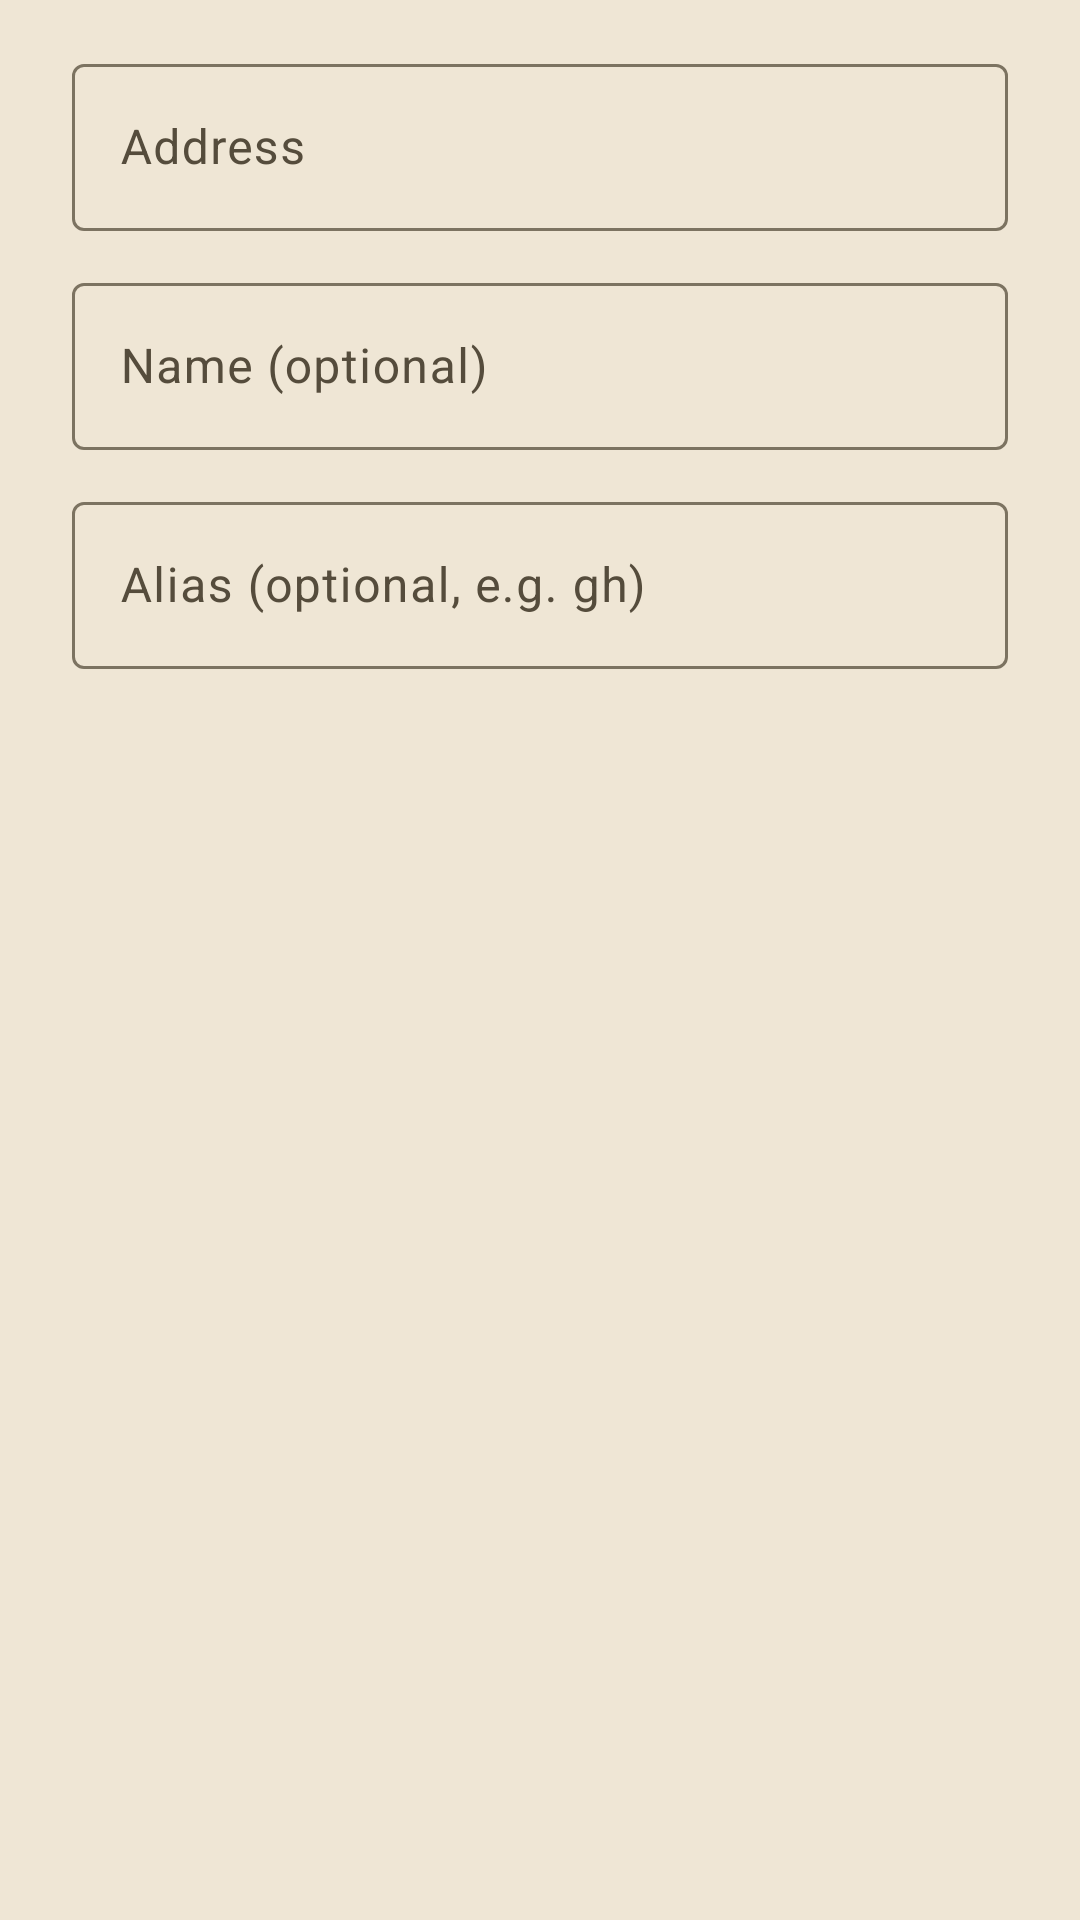

Here is an Android app screen rendered from its layout file. Give the layout XML and the strings, colors and styles it references.
<!-- AndroidManifest.xml: application theme Theme.GestureLauncher -->
<!-- res/layout/dialog_quicklink.xml -->
<?xml version="1.0" encoding="utf-8"?>
<LinearLayout xmlns:android="http://schemas.android.com/apk/res/android"
    android:layout_width="match_parent"
    android:layout_height="wrap_content"
    android:orientation="vertical"
    android:paddingHorizontal="24dp"
    android:paddingTop="16dp">

    <com.google.android.material.textfield.TextInputLayout
        android:id="@+id/urlLayout"
        style="@style/Widget.Material3.TextInputLayout.OutlinedBox"
        android:layout_width="match_parent"
        android:layout_height="wrap_content"
        android:hint="@string/quicklink_url_hint">

        <com.google.android.material.textfield.TextInputEditText
            android:id="@+id/urlInput"
            android:layout_width="match_parent"
            android:layout_height="wrap_content"
            android:inputType="textUri"
            android:maxLines="1" />
    </com.google.android.material.textfield.TextInputLayout>

    <com.google.android.material.textfield.TextInputLayout
        style="@style/Widget.Material3.TextInputLayout.OutlinedBox"
        android:layout_width="match_parent"
        android:layout_height="wrap_content"
        android:layout_marginTop="12dp"
        android:hint="@string/quicklink_name_hint">

        <com.google.android.material.textfield.TextInputEditText
            android:id="@+id/nameInput"
            android:layout_width="match_parent"
            android:layout_height="wrap_content"
            android:inputType="textCapSentences"
            android:maxLines="1" />
    </com.google.android.material.textfield.TextInputLayout>

    <com.google.android.material.textfield.TextInputLayout
        style="@style/Widget.Material3.TextInputLayout.OutlinedBox"
        android:layout_width="match_parent"
        android:layout_height="wrap_content"
        android:layout_marginTop="12dp"
        android:hint="@string/quicklink_alias_hint">

        <com.google.android.material.textfield.TextInputEditText
            android:id="@+id/aliasInput"
            android:layout_width="match_parent"
            android:layout_height="wrap_content"
            android:inputType="text"
            android:maxLines="1" />
    </com.google.android.material.textfield.TextInputLayout>

</LinearLayout>
<!-- resources referenced by this layout -->
<resources>
  <string name="quicklink_alias_hint">Alias (optional, e.g. gh)</string>
  <string name="quicklink_name_hint">Name (optional)</string>
  <string name="quicklink_url_hint">Address</string>
  <style name="Theme.GestureLauncher" parent="Theme.Material3.DayNight.NoActionBar">
  
          <item name="colorPrimary">@color/md_primary</item>
          <item name="colorOnPrimary">@color/md_on_primary</item>
          <item name="colorPrimaryContainer">@color/md_primary_container</item>
          <item name="colorOnPrimaryContainer">@color/md_on_primary_container</item>
  
          <item name="colorSecondaryContainer">@color/md_secondary_container</item>
          <item name="colorOnSecondaryContainer">@color/md_on_secondary_container</item>
  
          <item name="colorSurface">@color/md_surface</item>
          <item name="colorOnSurface">@color/md_on_surface</item>
          <item name="colorSurfaceVariant">@color/md_surface_variant</item>
          <item name="colorOnSurfaceVariant">@color/md_on_surface_variant</item>
  
          <item name="colorSurfaceContainerLowest">@color/md_surface_container_lowest</item>
          <item name="colorSurfaceContainerLow">@color/md_surface_container_low</item>
          <item name="colorSurfaceContainer">@color/md_surface_container</item>
          <item name="colorSurfaceContainerHigh">@color/md_surface_container_high</item>
          <item name="colorSurfaceContainerHighest">@color/md_surface_container_highest</item>
  
          <item name="colorOutline">@color/md_outline</item>
          <item name="colorOutlineVariant">@color/md_outline_variant</item>
  
          <item name="colorError">@color/md_error</item>
          <item name="colorOnError">@color/md_on_error</item>
  
          
          <item name="android:windowBackground">@color/md_surface_container</item>
  
          <item name="android:statusBarColor">?attr/colorSurfaceContainer</item>
          <item name="android:navigationBarColor">?attr/colorSurfaceContainer</item>
  
          
          <item name="android:windowLightStatusBar">@bool/light_system_bars</item>
          <item name="android:windowLightNavigationBar" tools:targetApi="o_mr1">@bool/light_system_bars</item>
  
          
          <item name="searchRowMinHeight">60dp</item>
          <item name="searchRowIconSize">40dp</item>
          <item name="searchRowGlyphInset">8dp</item>
      </style>
  <color name="md_primary">#3B6FD4</color>
  <color name="md_on_primary">#FFFFFF</color>
  <color name="md_primary_container">#D8E2FF</color>
  <color name="md_on_primary_container">#001A43</color>
  <color name="md_secondary_container">#E7DCC3</color>
  <color name="md_on_secondary_container">#2A2318</color>
  <color name="md_surface">#FBF6EC</color>
  <color name="md_on_surface">#221D14</color>
  <color name="md_surface_variant">#E4D9C4</color>
  <color name="md_on_surface_variant">#554C3C</color>
  <color name="md_surface_container_lowest">#FFFDF8</color>
  <color name="md_surface_container_low">#F5EEE0</color>
  <color name="md_surface_container">#EFE6D5</color>
  <color name="md_surface_container_high">#E8DDC8</color>
  <color name="md_surface_container_highest">#E1D5BD</color>
  <color name="md_outline">#7C7361</color>
  <color name="md_outline_variant">#CDC0A8</color>
  <color name="md_error">#BA1A1A</color>
  <color name="md_on_error">#FFFFFF</color>
</resources>
